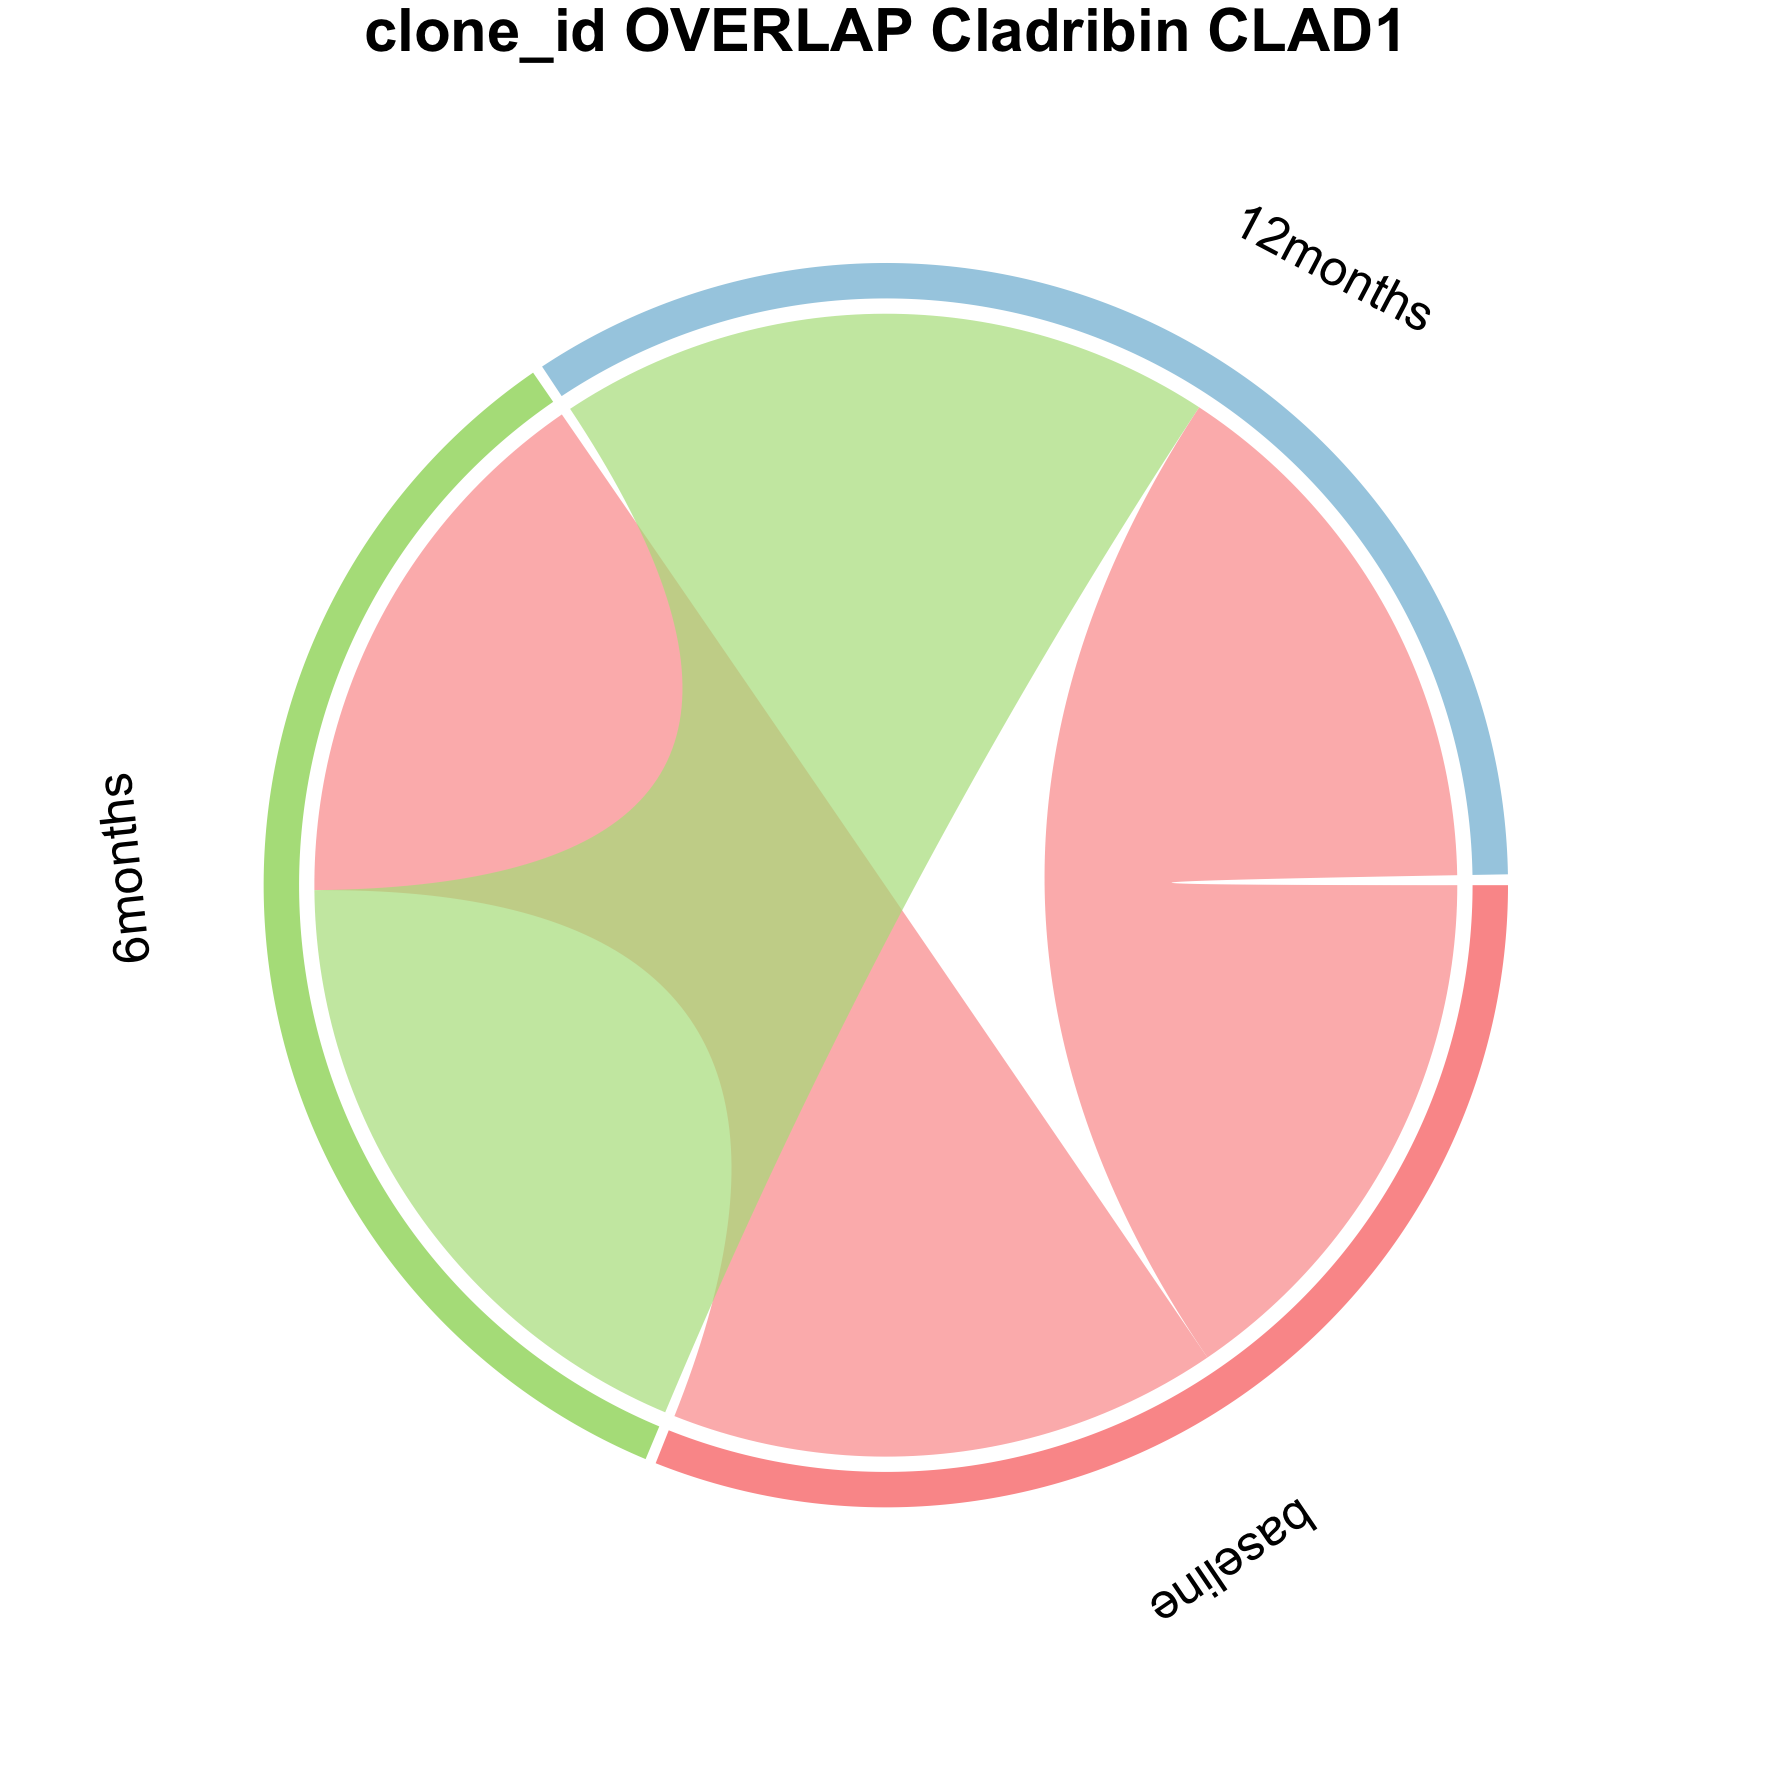

Data behind this chart, as committed beside it:
from	to	value	patient
baseline	6months	11843	CLAD1
baseline	12months	11798	CLAD1
6months	12months	14134	CLAD1
